Labelled photos from "fish_crops", an image-classification folder in bert093/Pemrograman-Mobile-5-UAS. The possible labels are: fish, non fish.

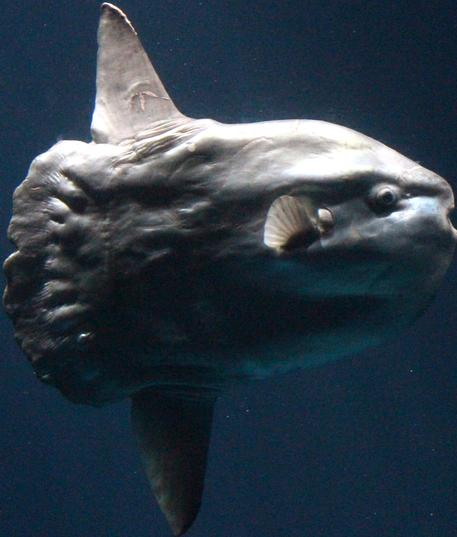
Label: fish

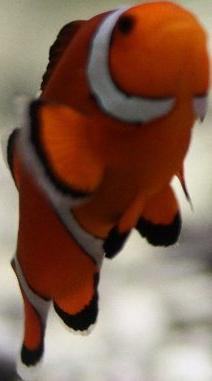
Label: fish

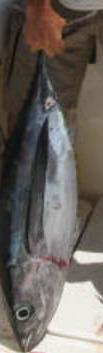
Label: fish

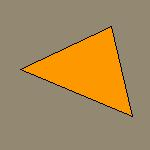
Label: non fish

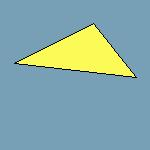
Label: non fish

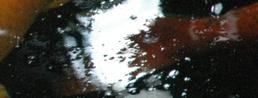
Label: fish
